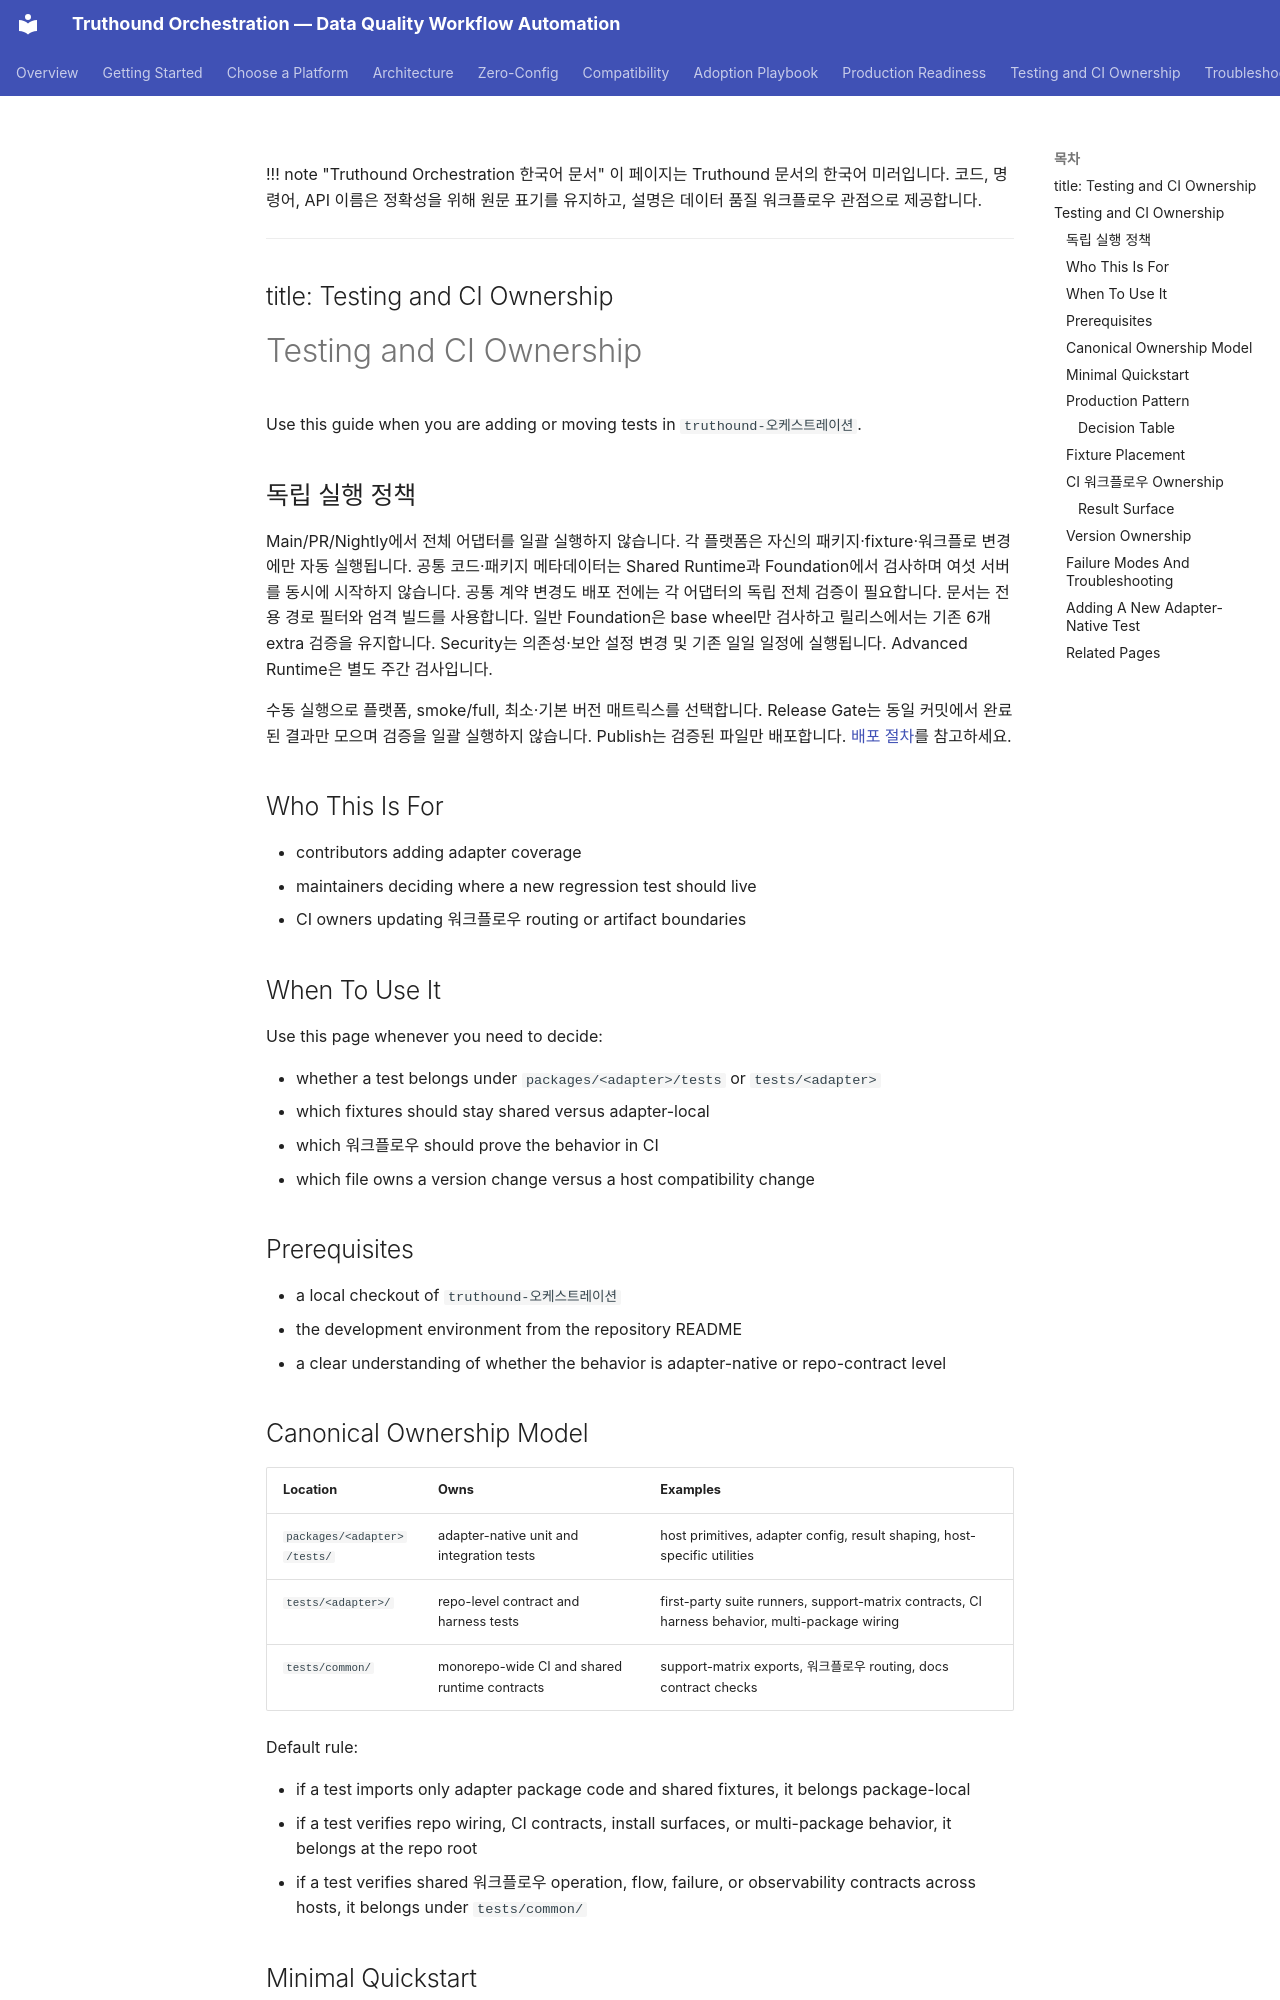

repository: seadonggyun4/truthound-orchestration · page: ko/testing-ci-ownership/index.html · generator: mkdocs

!!! note "Truthound Orchestration 한국어 문서"
    이 페이지는 Truthound 문서의 한국어 미러입니다. 코드, 명령어, API 이름은 정확성을 위해 원문 표기를 유지하고, 설명은 데이터 품질 워크플로우 관점으로 제공합니다.

---
title: Testing and CI Ownership
---

# Testing and CI Ownership

Use this guide when you are adding or moving tests in `truthound-오케스트레이션`.

## 독립 실행 정책

Main/PR/Nightly에서 전체 어댑터를 일괄 실행하지 않습니다. 각 플랫폼은 자신의
패키지·fixture·워크플로 변경에만 자동 실행됩니다. 공통 코드·패키지 메타데이터는
Shared Runtime과 Foundation에서 검사하며 여섯 서버를 동시에 시작하지 않습니다.
공통 계약 변경도 배포 전에는 각 어댑터의 독립 전체 검증이 필요합니다.
문서는 전용 경로 필터와 엄격 빌드를 사용합니다. 일반 Foundation은 base wheel만
검사하고 릴리스에서는 기존 6개 extra 검증을 유지합니다. Security는 의존성·보안
설정 변경 및 기존 일일 일정에 실행됩니다. Advanced Runtime은 별도 주간 검사입니다.

수동 실행으로 플랫폼, smoke/full, 최소·기본 버전 매트릭스를 선택합니다.
Release Gate는 동일 커밋에서 완료된 결과만 모으며 검증을 일괄 실행하지 않습니다.
Publish는 검증된 파일만 배포합니다. [배포 절차](releasing.md)를 참고하세요.

## Who This Is For

- contributors adding adapter coverage
- maintainers deciding where a new regression test should live
- CI owners updating 워크플로우 routing or artifact boundaries

## When To Use It

Use this page whenever you need to decide:

- whether a test belongs under `packages/<adapter>/tests` or `tests/<adapter>`
- which fixtures should stay shared versus adapter-local
- which 워크플로우 should prove the behavior in CI
- which file owns a version change versus a host compatibility change

## Prerequisites

- a local checkout of `truthound-오케스트레이션`
- the development environment from the repository README
- a clear understanding of whether the behavior is adapter-native or repo-contract level

## Canonical Ownership Model

| Location | Owns | Examples |
|----------|------|----------|
| `packages/<adapter>/tests/` | adapter-native unit and integration tests | host primitives, adapter config, result shaping, host-specific utilities |
| `tests/<adapter>/` | repo-level contract and harness tests | first-party suite runners, support-matrix contracts, CI harness behavior, multi-package wiring |
| `tests/common/` | monorepo-wide CI and shared runtime contracts | support-matrix exports, 워크플로우 routing, docs contract checks |

Default rule:

- if a test imports only adapter package code and shared fixtures, it belongs package-local
- if a test verifies repo wiring, CI contracts, install surfaces, or multi-package behavior, it belongs at the repo root
- if a test verifies shared 워크플로우 operation, flow, failure, or observability contracts across hosts, it belongs under `tests/common/`

## Minimal Quickstart

For a new adapter-native test:

```bash
PYTHONPATH=.:packages/mage/src pytest --import-mode=importlib packages/mage/tests
```

For a repo-level dbt contract test:

```bash
PYTHONPATH=. pytest --import-mode=importlib tests/dbt/test_first_party_suite.py
```
